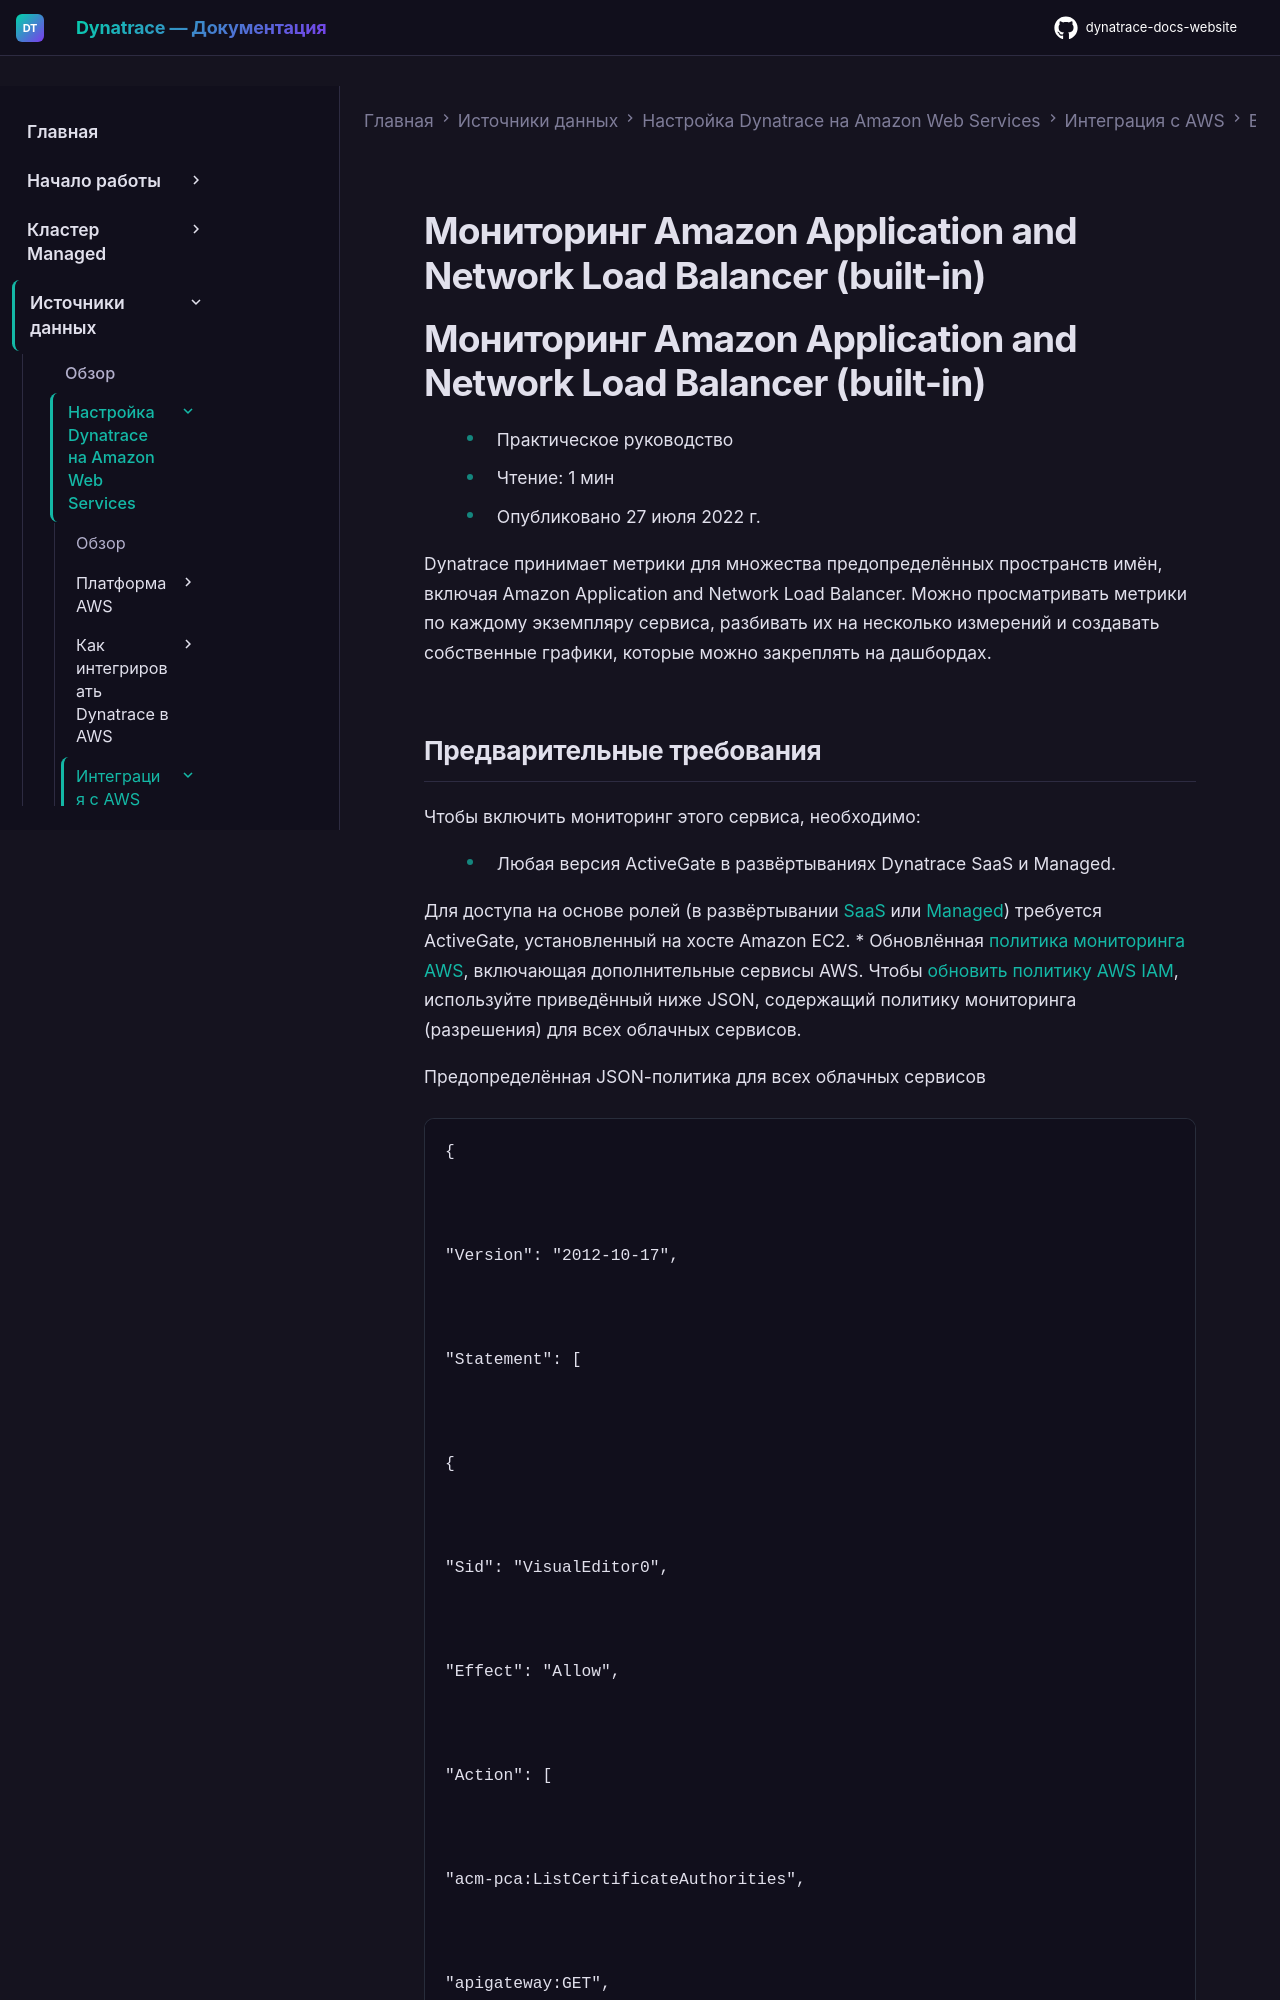

repository: Yerkebulan-Ardabayev/dynatrace-docs-website · page: managed-ru/ingest-from/amazon-web-services/integrate-with-aws/aws-all-services/aws-service-application-and-network-load-balancer-builtin/index.html · generator: mkdocs

---
title: Мониторинг Amazon Application and Network Load Balancer (built-in)
source: https://docs.dynatrace.com/managed/ingest-from/amazon-web-services/integrate-with-aws/aws-all-services/aws-service-application-and-network-load-balancer-builtin
scraped: 2026-05-12T11:28:39.407930
---

# Мониторинг Amazon Application and Network Load Balancer (built-in)

# Мониторинг Amazon Application and Network Load Balancer (built-in)

* Практическое руководство
* Чтение: 1 мин
* Опубликовано 27 июля 2022 г.

Dynatrace принимает метрики для множества предопределённых пространств имён, включая Amazon Application and Network Load Balancer. Можно просматривать метрики по каждому экземпляру сервиса, разбивать их на несколько измерений и создавать собственные графики, которые можно закреплять на дашбордах.
